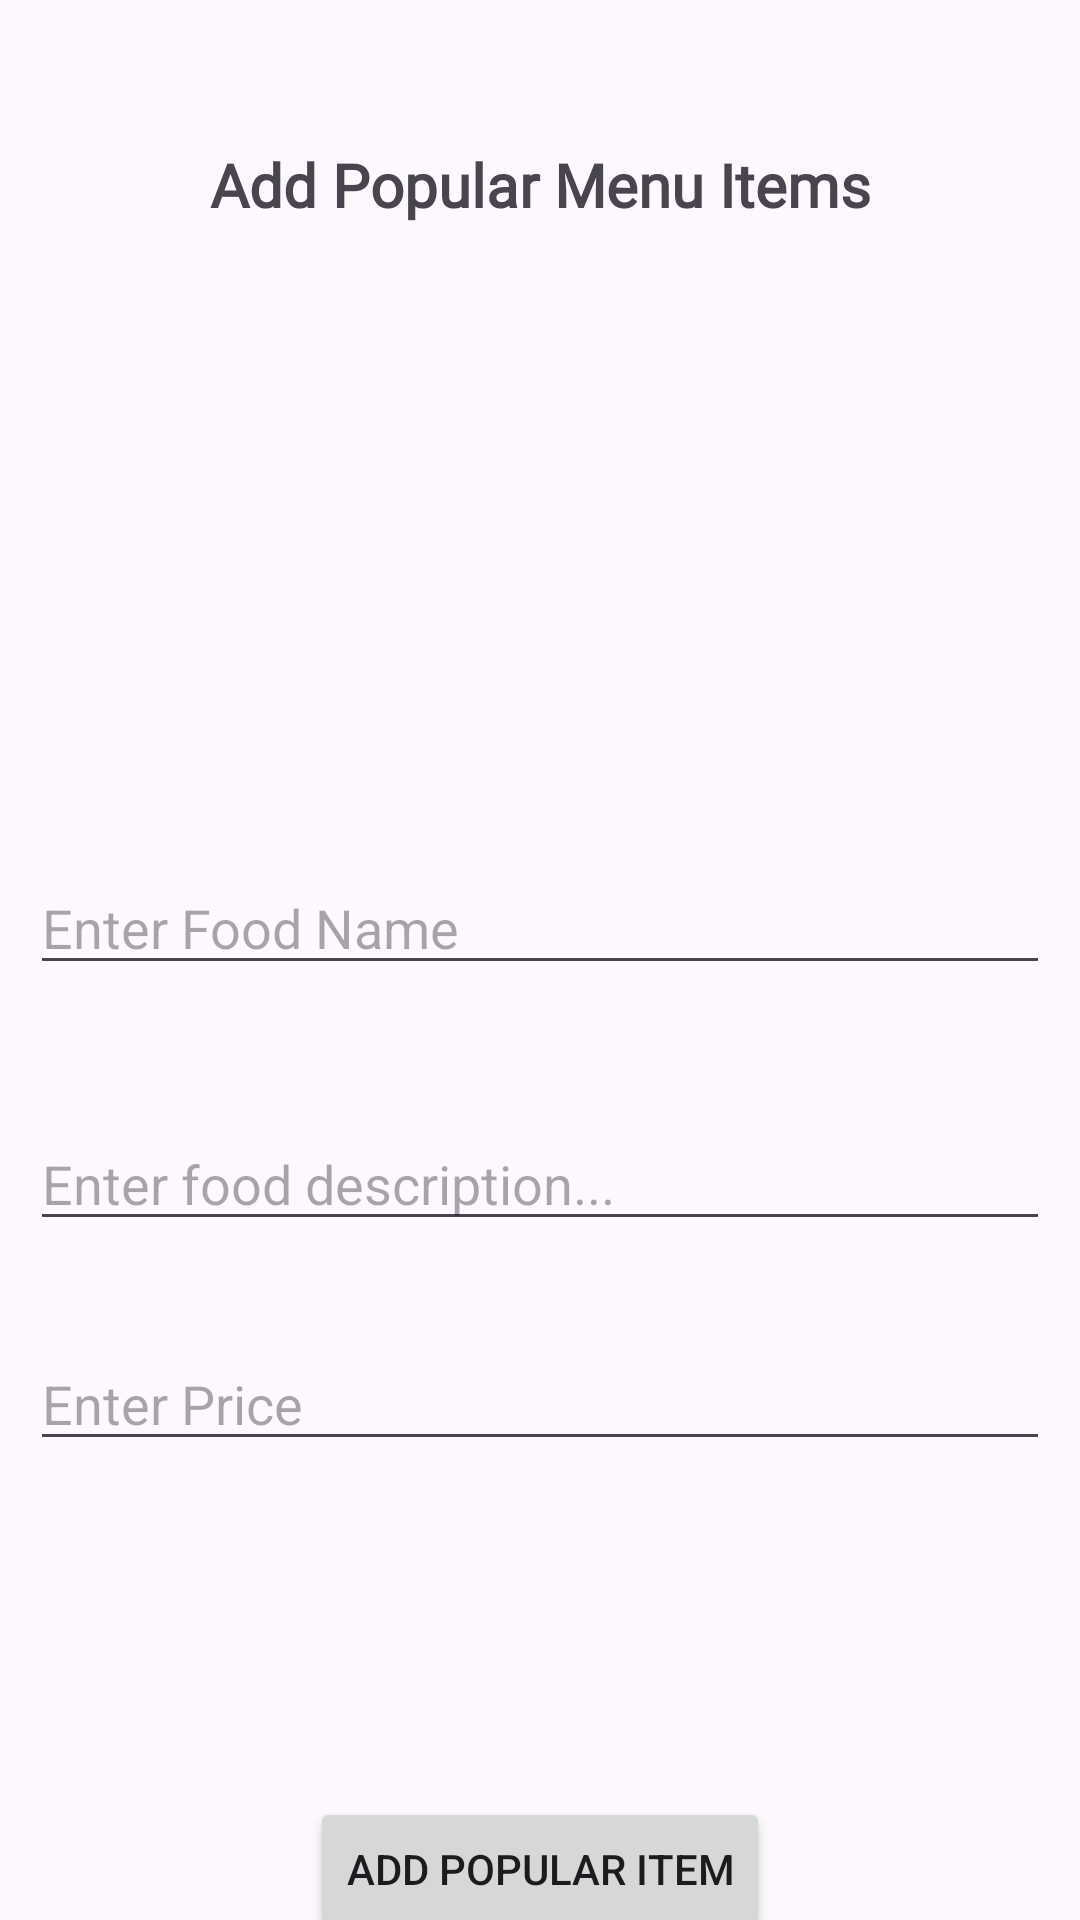

Reconstruct the res/layout file that produces this screen, plus the resources it refers to.
<!-- AndroidManifest.xml: application theme Theme.AdminFastFood -->
<!-- res/layout/activity_add_popular_menu_item.xml -->
<?xml version="1.0" encoding="utf-8"?>
<androidx.constraintlayout.widget.ConstraintLayout xmlns:android="http://schemas.android.com/apk/res/android"
    xmlns:app="http://schemas.android.com/apk/res-auto"
    xmlns:tools="http://schemas.android.com/tools"
    android:id="@+id/main"
    android:layout_width="match_parent"
    android:layout_height="match_parent"
    tools:context=".AddItemActivity">

    <TextView
        android:id="@+id/textView2"
        android:layout_width="wrap_content"
        android:layout_height="wrap_content"
        android:layout_marginTop="48dp"
        android:text="Add Popular Menu Items"
        android:textSize="20sp"
        android:textStyle="bold"
        android:fontFamily="@font/albert_sans_medium"
        app:layout_constraintEnd_toEndOf="parent"
        app:layout_constraintStart_toStartOf="parent"
        app:layout_constraintTop_toTopOf="parent" />

    <ImageView
        android:id="@+id/imageView"
        android:layout_width="100dp"
        android:layout_height="100dp"
        android:layout_marginTop="28dp"
        app:layout_constraintEnd_toEndOf="parent"
        app:layout_constraintHorizontal_bias="0.498"
        app:layout_constraintStart_toStartOf="parent"
        app:layout_constraintTop_toBottomOf="@+id/textView2"
        android:src="@drawable/fastfood" />

    <EditText
        android:id="@+id/editTextFoodName"
        android:layout_width="match_parent"
        android:layout_height="wrap_content"
        android:layout_marginLeft="10dp"
        android:layout_marginTop="84dp"
        android:layout_marginRight="10dp"
        android:ems="10"
        android:hint="Enter Food Name"
        android:inputType="text"
        app:layout_constraintEnd_toEndOf="parent"
        app:layout_constraintStart_toStartOf="parent"
        app:layout_constraintTop_toBottomOf="@+id/imageView" />

    <EditText
        android:id="@+id/editTextDescription"
        android:layout_width="match_parent"
        android:layout_height="wrap_content"
        android:layout_marginLeft="10dp"
        android:layout_marginTop="44dp"
        android:layout_marginRight="10dp"
        android:ems="10"
        android:gravity="start|top"
        android:hint="Enter food description..."
        android:inputType="textMultiLine"
        app:layout_constraintEnd_toEndOf="parent"
        app:layout_constraintHorizontal_bias="0.497"
        app:layout_constraintStart_toStartOf="parent"
        app:layout_constraintTop_toBottomOf="@+id/editTextFoodName" />

    <EditText
        android:id="@+id/editTextFoodPrice"
        android:layout_width="match_parent"
        android:layout_height="wrap_content"
        android:layout_marginLeft="10dp"
        android:layout_marginTop="32dp"
        android:layout_marginRight="10dp"
        android:ems="10"
        android:hint="Enter Price"
        android:inputType="text"
        app:layout_constraintEnd_toEndOf="parent"
        app:layout_constraintHorizontal_bias="0.497"
        app:layout_constraintStart_toStartOf="parent"
        app:layout_constraintTop_toBottomOf="@+id/editTextDescription" />

    <Button
        android:id="@+id/buttonPopularAddMenuItem"
        android:layout_width="wrap_content"
        android:layout_height="wrap_content"
        android:layout_marginTop="112dp"
        android:text="Add Popular Item"
        app:layout_constraintEnd_toEndOf="parent"
        app:layout_constraintStart_toStartOf="parent"
        app:layout_constraintTop_toBottomOf="@+id/editTextFoodPrice" />
</androidx.constraintlayout.widget.ConstraintLayout>
<!-- resources referenced by this layout -->
<resources>
  <style name="Theme.AdminFastFood" parent="Base.Theme.AdminFastFood" />
  <style name="Base.Theme.AdminFastFood" parent="Theme.Material3.DayNight.NoActionBar">
          
          
      </style>
</resources>
